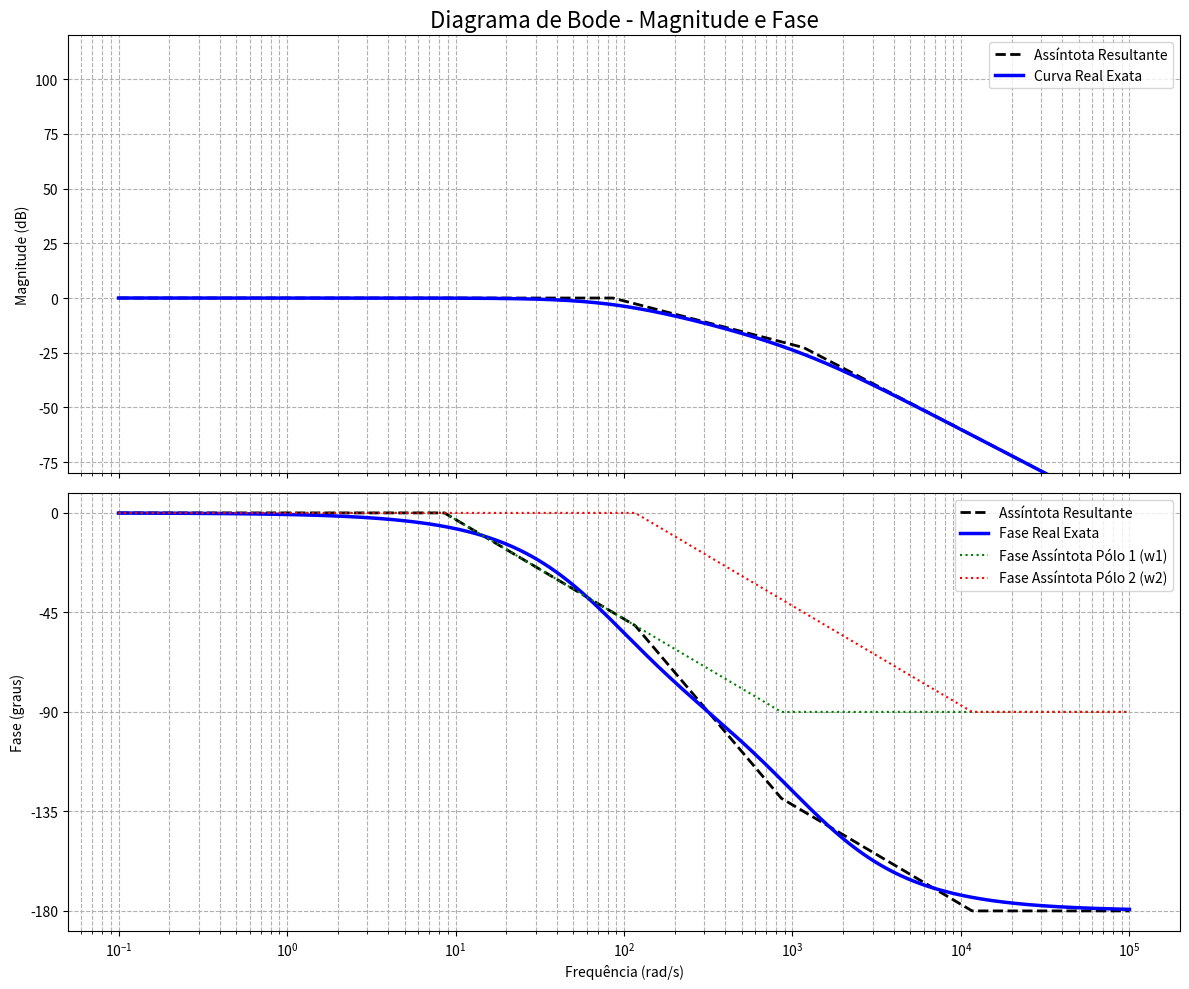

Source code (Python):
import numpy as np
import matplotlib.pyplot as plt
from scipy import signal

# --- Definições Iniciais ---
w = np.logspace(-1, 5, 1000)
w1 = 85.9
w2 = 1164.1

# --- Cálculo da Curva Real Exata ---
numerator = [100000]
denominator = [1, 1250, 100000]
transfer_function = signal.TransferFunction(numerator, denominator)
w_exact, mag_exact, phase_exact = signal.bode(transfer_function, w)

# --- Cálculo das Assíntotas de Magnitude ---
# 1. Assíntota G1 (Numerador)
g1_asymptote = np.full_like(w, 100)
# 2. Assíntota G2 (Pólo em w1)
g2_val_flat = -20 * np.log10(w1)
g2_asymptote = np.piecewise(w, [w < w1, w >= w1], [g2_val_flat, lambda w: g2_val_flat - 20 * (np.log10(w) - np.log10(w1))])
# 3. Assíntota G3 (Pólo em w2)
g3_val_flat = -20 * np.log10(w2)
g3_asymptote = np.piecewise(w, [w < w2, w >= w2], [g3_val_flat, lambda w: g3_val_flat - 20 * (np.log10(w) - np.log10(w2))])
# 4. Assíntota Resultante
final_mag_asymptote = g1_asymptote + g2_asymptote + g3_asymptote


# --- Cálculo das Assíntotas de Fase ---
# Função auxiliar para criar a assíntota de fase de um polo
def pole_phase_asymptote(w, wc):
    phase = np.zeros_like(w)
    start_freq = wc / 10
    end_freq = wc * 10
    # Rampa de -45 graus/década
    slope_condition = (w >= start_freq) & (w < end_freq)
    phase[slope_condition] = -45 * (np.log10(w[slope_condition]) - np.log10(start_freq))
    # Nível de -90 graus
    phase[w >= end_freq] = -90
    return phase

# 1. Fase do Numerador (0 graus)
phase_asym_num = np.zeros_like(w)
# 2. Fase do Polo 1 (w1)
phase_asym_p1 = pole_phase_asymptote(w, w1)
# 3. Fase do Polo 2 (w2)
phase_asym_p2 = pole_phase_asymptote(w, w2)
# 4. Assíntota de Fase Resultante
final_phase_asymptote = phase_asym_num + phase_asym_p1 + phase_asym_p2

#Plotando o Gráfico de Bode ---
fig, (ax1, ax2) = plt.subplots(2, 1, figsize=(12, 10), sharex=True)

# --- Plot de Magnitude ---
ax1.semilogx(w, final_mag_asymptote, 'k--', linewidth=2, label='Assíntota Resultante')
ax1.semilogx(w_exact, mag_exact, 'b', linewidth=2.5, label='Curva Real Exata')
ax1.set_title('Diagrama de Bode - Magnitude e Fase', fontsize=16)
ax1.set_ylabel('Magnitude (dB)')
ax1.set_ylim(-80, 120)
ax1.grid(which='both', linestyle='--')
ax1.legend()
# Descomente as linhas abaixo para ver as assíntotas de magnitude individuais
# ax1.semilogx(w, g1_asymptote, 'r:', label='G1: Assíntota Numerador')
# ax1.semilogx(w, g2_asymptote, 'g:', label='G2: Assíntota Pólo 1')
# ax1.semilogx(w, g3_asymptote, 'purple', linestyle=':', label='G3: Assíntota Pólo 2')
ax1.legend()

# --- Plot de Fase ---
ax2.semilogx(w, final_phase_asymptote, 'k--', linewidth=2, label='Assíntota Resultante')
ax2.semilogx(w_exact, phase_exact, 'b', linewidth=2.5, label='Fase Real Exata')
# Plot das assíntotas de fase individuais para visualização
ax2.semilogx(w, phase_asym_p1, 'g:', label='Fase Assíntota Pólo 1 (w1)')
ax2.semilogx(w, phase_asym_p2, 'r:', label='Fase Assíntota Pólo 2 (w2)')

ax2.set_ylabel('Fase (graus)')
ax2.set_xlabel('Frequência (rad/s)')
ax2.set_yticks(np.arange(0, -201, -45))
ax2.grid(which='both', linestyle='--')
ax2.legend()

plt.tight_layout()
plt.show()